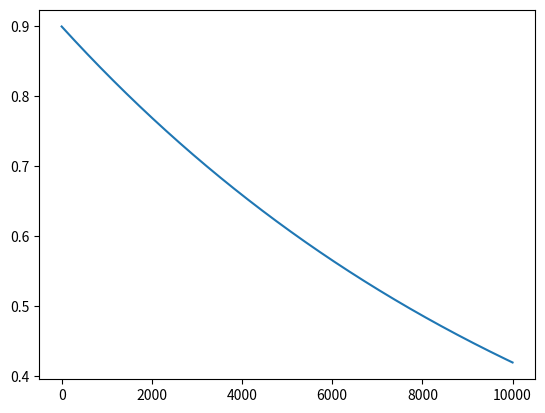

Here is the Python script that generated this plot:
from matplotlib import pyplot as plt
import numpy as np

epsEnd = 0.05
epsStart = 0.9
epsDecay = 12000
rec = []


for eps_done in range(10000):
    epsThresh = epsEnd + (epsStart - epsEnd) * \
        np.exp(-1. * eps_done / epsDecay)
    rec.append(epsThresh)

plt.plot(rec)
plt.show()
